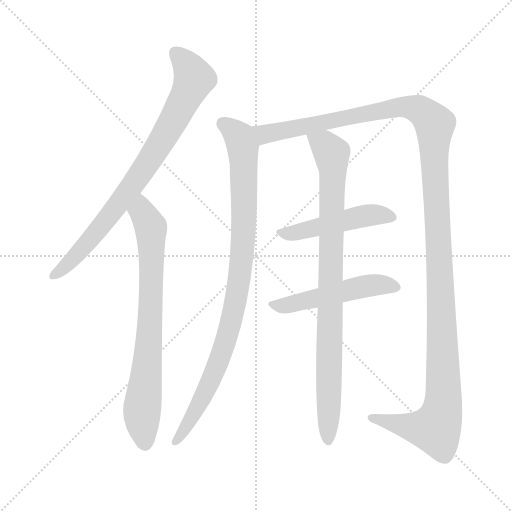
t = 0.00 s
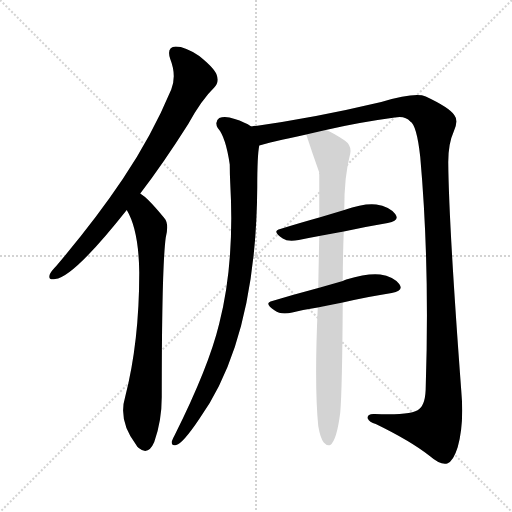
t = 5.45 s
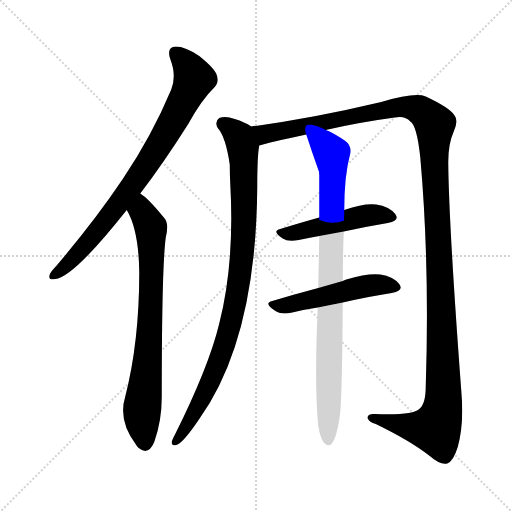
t = 5.66 s
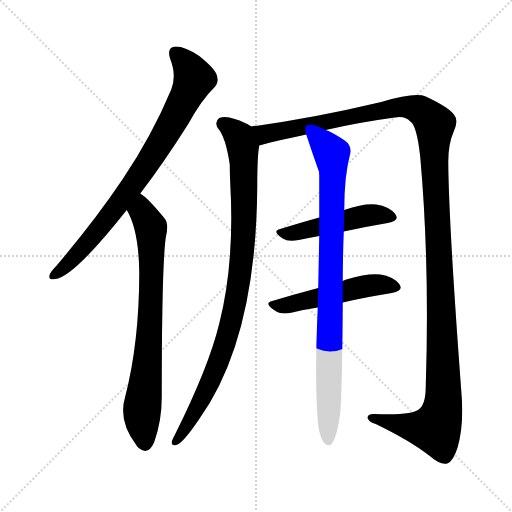
t = 5.87 s
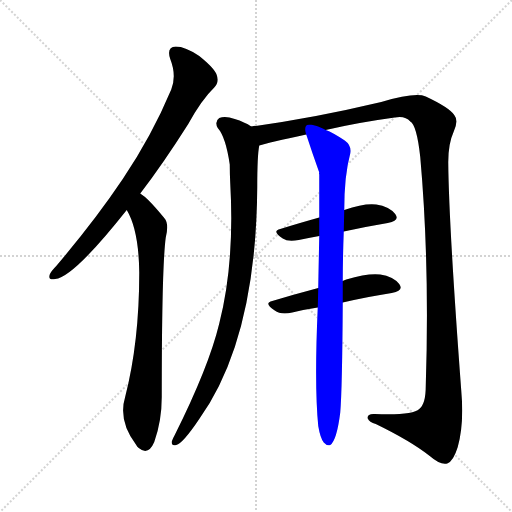
t = 6.07 s
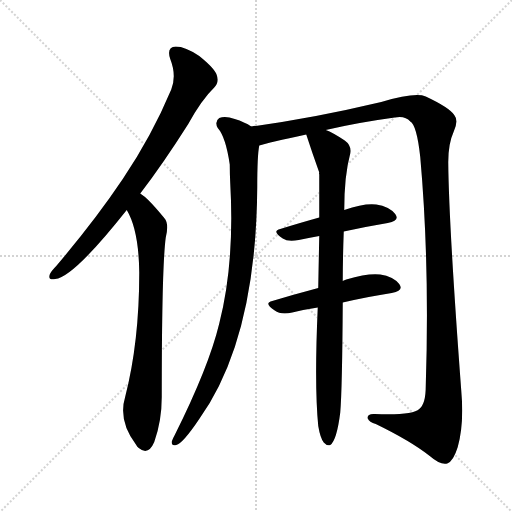
t = 6.82 s

The animated SVG that drew these frames (rendered in a browser with its animation timeline set to each time). Animation: 7 CSS @keyframes rules; one cycle of 6.82 s.

<svg version="1.1" viewBox="0 0 1024 1024" xmlns="http://www.w3.org/2000/svg">
  <g stroke="lightgray" stroke-dasharray="1,1" stroke-width="1" transform="scale(4, 4)">
    <line x1="0" y1="0" x2="256" y2="256"></line>
    <line x1="256" y1="0" x2="0" y2="256"></line>
    <line x1="128" y1="0" x2="128" y2="256"></line>
    <line x1="0" y1="128" x2="256" y2="128"></line>
  </g>
<g transform="scale(1, -1) translate(0, -900)">
   <style type="text/css">
    @keyframes keyframes0 {
      from {
       stroke: blue;
       stroke-dashoffset: 804;
       stroke-width: 128;
       }
       72% {
       animation-timing-function: step-end;
       stroke: blue;
       stroke-dashoffset: 0;
       stroke-width: 128;
       }
       to {
       stroke: black;
       stroke-width: 1024;
       }
       }
       #make-me-a-hanzi-animation-0 {
         animation: keyframes0 0.904297s both;
         animation-delay: 0.000000s;
         animation-timing-function: linear;
       }
    @keyframes keyframes1 {
      from {
       stroke: blue;
       stroke-dashoffset: 753;
       stroke-width: 128;
       }
       71% {
       animation-timing-function: step-end;
       stroke: blue;
       stroke-dashoffset: 0;
       stroke-width: 128;
       }
       to {
       stroke: black;
       stroke-width: 1024;
       }
       }
       #make-me-a-hanzi-animation-1 {
         animation: keyframes1 0.862793s both;
         animation-delay: 0.904297s;
         animation-timing-function: linear;
       }
    @keyframes keyframes2 {
      from {
       stroke: blue;
       stroke-dashoffset: 935;
       stroke-width: 128;
       }
       75% {
       animation-timing-function: step-end;
       stroke: blue;
       stroke-dashoffset: 0;
       stroke-width: 128;
       }
       to {
       stroke: black;
       stroke-width: 1024;
       }
       }
       #make-me-a-hanzi-animation-2 {
         animation: keyframes2 1.010905s both;
         animation-delay: 1.767090s;
         animation-timing-function: linear;
       }
    @keyframes keyframes3 {
      from {
       stroke: blue;
       stroke-dashoffset: 1376;
       stroke-width: 128;
       }
       82% {
       animation-timing-function: step-end;
       stroke: blue;
       stroke-dashoffset: 0;
       stroke-width: 128;
       }
       to {
       stroke: black;
       stroke-width: 1024;
       }
       }
       #make-me-a-hanzi-animation-3 {
         animation: keyframes3 1.369792s both;
         animation-delay: 2.777995s;
         animation-timing-function: linear;
       }
    @keyframes keyframes4 {
      from {
       stroke: blue;
       stroke-dashoffset: 479;
       stroke-width: 128;
       }
       61% {
       animation-timing-function: step-end;
       stroke: blue;
       stroke-dashoffset: 0;
       stroke-width: 128;
       }
       to {
       stroke: black;
       stroke-width: 1024;
       }
       }
       #make-me-a-hanzi-animation-4 {
         animation: keyframes4 0.639811s both;
         animation-delay: 4.147786s;
         animation-timing-function: linear;
       }
    @keyframes keyframes5 {
      from {
       stroke: blue;
       stroke-dashoffset: 503;
       stroke-width: 128;
       }
       62% {
       animation-timing-function: step-end;
       stroke: blue;
       stroke-dashoffset: 0;
       stroke-width: 128;
       }
       to {
       stroke: black;
       stroke-width: 1024;
       }
       }
       #make-me-a-hanzi-animation-5 {
         animation: keyframes5 0.659342s both;
         animation-delay: 4.787598s;
         animation-timing-function: linear;
       }
    @keyframes keyframes6 {
      from {
       stroke: blue;
       stroke-dashoffset: 885;
       stroke-width: 128;
       }
       74% {
       animation-timing-function: step-end;
       stroke: blue;
       stroke-dashoffset: 0;
       stroke-width: 128;
       }
       to {
       stroke: black;
       stroke-width: 1024;
       }
       }
       #make-me-a-hanzi-animation-6 {
         animation: keyframes6 0.970215s both;
         animation-delay: 5.446940s;
         animation-timing-function: linear;
       }
</style>
<path d="M 280.5 513.0 Q 326.5 573.0 376.5 652.0 Q 403.5 701.0 428.5 725.0 Q 438.5 735.0 433.5 750.0 Q 429.5 763.0 398.5 788.0 Q 370.5 807.0 351.5 807.0 Q 332.5 806.0 340.5 782.0 Q 353.5 749.0 342.5 721.0 Q 303.5 628.0 245.5 542.0 Q 190.5 460.0 112.5 368.0 Q 102.5 358.0 99.5 351.0 Q 95.5 339.0 110.5 342.0 Q 146.5 345.0 253.5 480.0 L 280.5 513.0 Z" fill="lightgray"></path> 
<path d="M 253.5 480.0 Q 277.5 440.0 278.5 355.0 Q 278.5 216.0 250.5 107.0 Q 235.5 58.0 272.5 10.0 Q 273.5 7.0 277.5 4.0 Q 296.5 -12.0 308.5 16.0 Q 323.5 58.0 323.5 106.0 Q 323.5 365.0 331.5 425.0 Q 338.5 453.0 328.5 464.0 Q 310.5 486.0 296.5 500.0 Q 289.5 507.0 280.5 513.0 C 256.5 531.0 239.5 507.0 253.5 480.0 Z" fill="lightgray"></path> 
<path d="M 502.5 647.0 Q 489.5 656.0 469.5 662.0 Q 450.5 669.0 438.5 664.0 Q 428.5 657.0 435.5 644.0 Q 451.5 626.0 459.5 571.0 Q 459.5 553.0 460.5 533.0 Q 469.5 374.0 438.5 253.0 Q 417.5 166.0 349.5 30.0 Q 345.5 23.0 343.5 17.0 Q 342.5 7.0 352.5 10.0 Q 365.5 13.0 398.5 62.0 Q 512.5 221.0 514.5 526.0 Q 514.5 589.0 518.5 609.0 C 521.5 637.0 521.5 637.0 502.5 647.0 Z" fill="lightgray"></path> 
<path d="M 651.5 640.0 Q 715.5 655.0 789.5 665.0 Q 810.5 669.0 820.5 657.0 Q 833.5 650.0 840.5 586.0 Q 859.5 372.0 851.5 128.0 Q 851.5 92.0 838.5 82.0 Q 825.5 69.0 749.5 72.0 Q 733.5 73.0 735.5 63.0 Q 738.5 56.0 751.5 52.0 Q 821.5 18.0 859.5 -12.0 Q 881.5 -31.0 894.5 -27.0 Q 906.5 -23.0 915.5 6.0 Q 928.5 52.0 922.5 119.0 Q 897.5 453.0 896.5 576.0 Q 896.5 613.0 907.5 637.0 Q 917.5 659.0 908.5 670.0 Q 898.5 685.0 851.5 707.0 Q 830.5 716.0 762.5 696.0 Q 623.5 663.0 502.5 647.0 C 472.5 643.0 489.5 602.0 518.5 609.0 Q 537.5 615.0 612.5 631.0 L 651.5 640.0 Z" fill="lightgray"></path> 
<path d="M 687.5 437.0 Q 733.5 447.0 775.5 454.0 Q 800.5 458.0 790.5 472.0 Q 778.5 487.0 752.5 491.0 Q 728.5 494.0 688.5 480.0 L 638.5 465.0 Q 595.5 453.0 560.5 442.0 Q 542.5 438.0 565.5 423.0 Q 575.5 416.0 597.5 420.0 Q 616.5 424.0 638.5 428.0 L 687.5 437.0 Z" fill="lightgray"></path> 
<path d="M 685.5 295.0 Q 737.5 307.0 783.5 314.0 Q 808.5 318.0 798.5 332.0 Q 786.5 347.0 760.5 351.0 Q 735.5 354.0 692.5 341.0 Q 688.5 340.0 685.5 338.0 L 636.5 324.0 Q 587.5 311.0 544.5 298.0 Q 526.5 294.0 549.5 279.0 Q 561.5 270.0 584.5 275.0 Q 608.5 281.0 635.5 285.0 L 685.5 295.0 Z" fill="lightgray"></path> 
<path d="M 636.5 48.0 Q 640.5 24.0 647.5 15.0 Q 653.5 8.0 660.5 10.0 Q 673.5 19.0 680.5 75.0 Q 684.5 123.0 685.5 295.0 L 685.5 338.0 Q 685.5 381.0 687.5 437.0 L 688.5 480.0 Q 688.5 549.0 700.5 593.0 Q 703.5 609.0 689.5 619.0 Q 665.5 635.0 651.5 640.0 C 624.5 653.0 603.5 659.0 612.5 631.0 Q 624.5 594.0 638.5 555.0 Q 637.5 554.0 638.5 551.0 Q 638.5 512.0 638.5 465.0 L 638.5 428.0 Q 637.5 380.0 636.5 324.0 L 635.5 285.0 Q 628.5 129.0 636.5 48.0 Z" fill="lightgray"></path> 
      <clipPath id="make-me-a-hanzi-clip-0">
      <path d="M 280.5 513.0 Q 326.5 573.0 376.5 652.0 Q 403.5 701.0 428.5 725.0 Q 438.5 735.0 433.5 750.0 Q 429.5 763.0 398.5 788.0 Q 370.5 807.0 351.5 807.0 Q 332.5 806.0 340.5 782.0 Q 353.5 749.0 342.5 721.0 Q 303.5 628.0 245.5 542.0 Q 190.5 460.0 112.5 368.0 Q 102.5 358.0 99.5 351.0 Q 95.5 339.0 110.5 342.0 Q 146.5 345.0 253.5 480.0 L 280.5 513.0 Z" fill="lightgray"></path>
      </clipPath>
      <path clip-path="url(#make-me-a-hanzi-clip-0)" d="M 351.5 792.0 L 376.5 767.0 L 388.5 743.0 L 372.5 706.0 L 298.5 579.0 L 230.5 482.0 L 135.5 371.0 L 108.5 351.0 " fill="none" id="make-me-a-hanzi-animation-0" stroke-dasharray="676 1352" stroke-linecap="round"></path>

      <clipPath id="make-me-a-hanzi-clip-1">
      <path d="M 253.5 480.0 Q 277.5 440.0 278.5 355.0 Q 278.5 216.0 250.5 107.0 Q 235.5 58.0 272.5 10.0 Q 273.5 7.0 277.5 4.0 Q 296.5 -12.0 308.5 16.0 Q 323.5 58.0 323.5 106.0 Q 323.5 365.0 331.5 425.0 Q 338.5 453.0 328.5 464.0 Q 310.5 486.0 296.5 500.0 Q 289.5 507.0 280.5 513.0 C 256.5 531.0 239.5 507.0 253.5 480.0 Z" fill="lightgray"></path>
      </clipPath>
      <path clip-path="url(#make-me-a-hanzi-clip-1)" d="M 280.5 504.0 L 283.5 477.0 L 302.5 438.0 L 301.5 273.0 L 283.5 66.0 L 289.5 13.0 " fill="none" id="make-me-a-hanzi-animation-1" stroke-dasharray="625 1250" stroke-linecap="round"></path>

      <clipPath id="make-me-a-hanzi-clip-2">
      <path d="M 502.5 647.0 Q 489.5 656.0 469.5 662.0 Q 450.5 669.0 438.5 664.0 Q 428.5 657.0 435.5 644.0 Q 451.5 626.0 459.5 571.0 Q 459.5 553.0 460.5 533.0 Q 469.5 374.0 438.5 253.0 Q 417.5 166.0 349.5 30.0 Q 345.5 23.0 343.5 17.0 Q 342.5 7.0 352.5 10.0 Q 365.5 13.0 398.5 62.0 Q 512.5 221.0 514.5 526.0 Q 514.5 589.0 518.5 609.0 C 521.5 637.0 521.5 637.0 502.5 647.0 Z" fill="lightgray"></path>
      </clipPath>
      <path clip-path="url(#make-me-a-hanzi-clip-2)" d="M 446.5 653.0 L 478.5 626.0 L 486.5 599.0 L 488.5 477.0 L 480.5 351.0 L 458.5 240.0 L 430.5 159.0 L 382.5 60.0 L 351.5 19.0 " fill="none" id="make-me-a-hanzi-animation-2" stroke-dasharray="807 1614" stroke-linecap="round"></path>

      <clipPath id="make-me-a-hanzi-clip-3">
      <path d="M 651.5 640.0 Q 715.5 655.0 789.5 665.0 Q 810.5 669.0 820.5 657.0 Q 833.5 650.0 840.5 586.0 Q 859.5 372.0 851.5 128.0 Q 851.5 92.0 838.5 82.0 Q 825.5 69.0 749.5 72.0 Q 733.5 73.0 735.5 63.0 Q 738.5 56.0 751.5 52.0 Q 821.5 18.0 859.5 -12.0 Q 881.5 -31.0 894.5 -27.0 Q 906.5 -23.0 915.5 6.0 Q 928.5 52.0 922.5 119.0 Q 897.5 453.0 896.5 576.0 Q 896.5 613.0 907.5 637.0 Q 917.5 659.0 908.5 670.0 Q 898.5 685.0 851.5 707.0 Q 830.5 716.0 762.5 696.0 Q 623.5 663.0 502.5 647.0 C 472.5 643.0 489.5 602.0 518.5 609.0 Q 537.5 615.0 612.5 631.0 L 651.5 640.0 Z" fill="lightgray"></path>
      </clipPath>
      <path clip-path="url(#make-me-a-hanzi-clip-3)" d="M 510.5 643.0 L 535.5 632.0 L 797.5 686.0 L 839.5 680.0 L 869.5 651.0 L 868.5 566.0 L 885.5 215.0 L 884.5 79.0 L 871.5 43.0 L 837.5 44.0 L 743.5 64.0 " fill="none" id="make-me-a-hanzi-animation-3" stroke-dasharray="1248 2496" stroke-linecap="round"></path>

      <clipPath id="make-me-a-hanzi-clip-4">
      <path d="M 687.5 437.0 Q 733.5 447.0 775.5 454.0 Q 800.5 458.0 790.5 472.0 Q 778.5 487.0 752.5 491.0 Q 728.5 494.0 688.5 480.0 L 638.5 465.0 Q 595.5 453.0 560.5 442.0 Q 542.5 438.0 565.5 423.0 Q 575.5 416.0 597.5 420.0 Q 616.5 424.0 638.5 428.0 L 687.5 437.0 Z" fill="lightgray"></path>
      </clipPath>
      <path clip-path="url(#make-me-a-hanzi-clip-4)" d="M 562.5 432.0 L 727.5 468.0 L 755.5 471.0 L 780.5 465.0 " fill="none" id="make-me-a-hanzi-animation-4" stroke-dasharray="351 702" stroke-linecap="round"></path>

      <clipPath id="make-me-a-hanzi-clip-5">
      <path d="M 685.5 295.0 Q 737.5 307.0 783.5 314.0 Q 808.5 318.0 798.5 332.0 Q 786.5 347.0 760.5 351.0 Q 735.5 354.0 692.5 341.0 Q 688.5 340.0 685.5 338.0 L 636.5 324.0 Q 587.5 311.0 544.5 298.0 Q 526.5 294.0 549.5 279.0 Q 561.5 270.0 584.5 275.0 Q 608.5 281.0 635.5 285.0 L 685.5 295.0 Z" fill="lightgray"></path>
      </clipPath>
      <path clip-path="url(#make-me-a-hanzi-clip-5)" d="M 546.5 288.0 L 566.5 288.0 L 744.5 330.0 L 788.5 325.0 " fill="none" id="make-me-a-hanzi-animation-5" stroke-dasharray="375 750" stroke-linecap="round"></path>

      <clipPath id="make-me-a-hanzi-clip-6">
      <path d="M 636.5 48.0 Q 640.5 24.0 647.5 15.0 Q 653.5 8.0 660.5 10.0 Q 673.5 19.0 680.5 75.0 Q 684.5 123.0 685.5 295.0 L 685.5 338.0 Q 685.5 381.0 687.5 437.0 L 688.5 480.0 Q 688.5 549.0 700.5 593.0 Q 703.5 609.0 689.5 619.0 Q 665.5 635.0 651.5 640.0 C 624.5 653.0 603.5 659.0 612.5 631.0 Q 624.5 594.0 638.5 555.0 Q 637.5 554.0 638.5 551.0 Q 638.5 512.0 638.5 465.0 L 638.5 428.0 Q 637.5 380.0 636.5 324.0 L 635.5 285.0 Q 628.5 129.0 636.5 48.0 Z" fill="lightgray"></path>
      </clipPath>
      <path clip-path="url(#make-me-a-hanzi-clip-6)" d="M 620.5 627.0 L 663.5 594.0 L 665.5 568.0 L 656.5 19.0 " fill="none" id="make-me-a-hanzi-animation-6" stroke-dasharray="757 1514" stroke-linecap="round"></path>

</g>
</svg>
